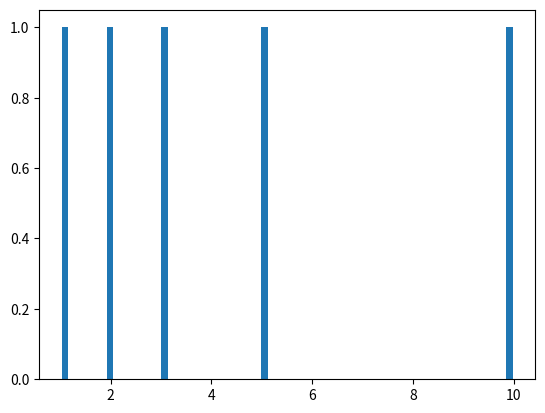

Generate this figure with matplotlib:
import matplotlib.pyplot as plt
import numpy as np

mu, sigma = 100, 15
#x = mu + sigma * np.random.randn(10000)
x = [1, 2, 3, 5, 10]
hist, bins = np.histogram(x, bins=50)
width = 0.7 * (bins[1] - bins[0])
center = (bins[:-1] + bins[1:]) / 2
plt.bar(center, hist, align='center', width=width)
plt.show()
